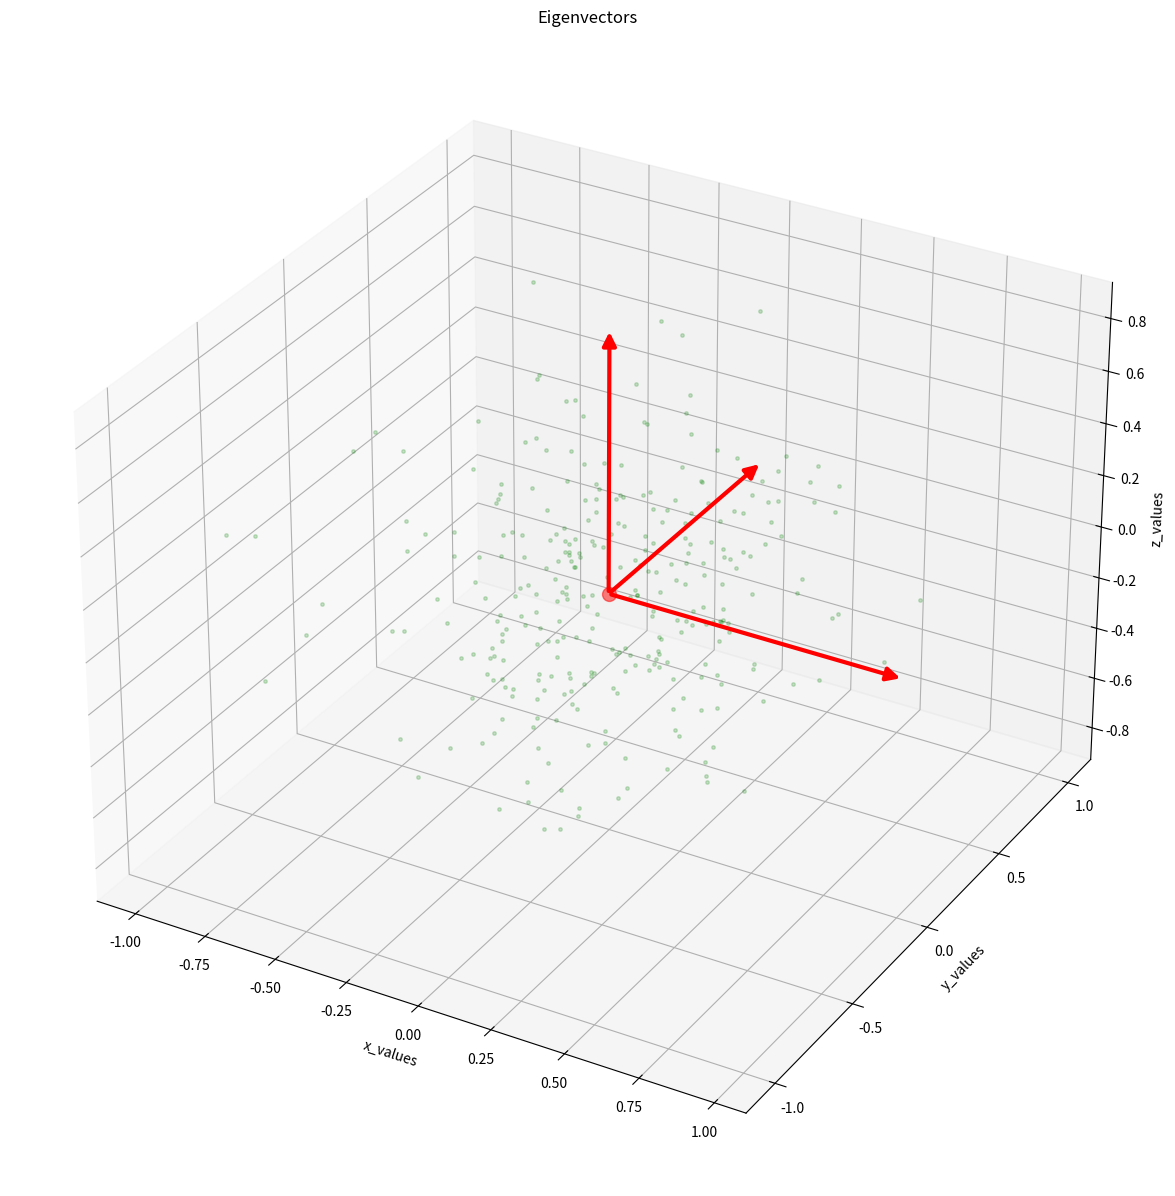

Reproduce this figure in Python.
import numpy as np
from numpy import *
from matplotlib import pyplot as plt
from matplotlib.patches import FancyArrowPatch
from mpl_toolkits.mplot3d import proj3d

class Arrow3D(FancyArrowPatch):
    def __init__(self, xs, ys, zs, *args, **kwargs):
        super().__init__((0,0), (0,0), *args, **kwargs)
        self._verts3d = xs, ys, zs

    def do_3d_projection(self, renderer=None):
        xs3d, ys3d, zs3d = self._verts3d
        xs, ys, zs = proj3d.proj_transform(xs3d, ys3d, zs3d, self.axes.M)
        self.set_positions((xs[0],ys[0]),(xs[1],ys[1]))

        return np.min(zs)

####################################################
# This part is just for reference if
# you are interested where the data is
# coming from
# The plot is at the bottom
#####################################################

N = 300

# Generate some example data
mu_vec = np.array([0,0,0])
cov_mat = 0.1*np.array([[1,0,0],[0,1,0],[0,0,1]])
samples = np.random.multivariate_normal(mu_vec, cov_mat, N)

# mean values
mean_x = mean(samples[:,0])
mean_y = mean(samples[:,1])
mean_z = mean(samples[:,2])

#eigenvectors and eigenvalues
eig_val, eig_vec = np.linalg.eig(cov_mat)

################################
#plotting eigenvectors
################################    

fig = plt.figure(figsize=(15,15))
ax = fig.add_subplot(111, projection='3d')

ax.plot(samples[:,0], samples[:,1], samples[:,2], '.', markersize=5, color='g', alpha=0.2)
ax.plot([mean_x], [mean_y], [mean_z], 'o', markersize=10, color='red', alpha=0.5)
for v in eig_vec:
    #ax.plot([mean_x,v[0]], [mean_y,v[1]], [mean_z,v[2]], color='red', alpha=0.8, lw=3)
    #I will replace this line with:
    a = Arrow3D([mean_x, v[0]], [mean_y, v[1]], 
                [mean_z, v[2]], mutation_scale=20, 
                lw=3, arrowstyle="-|>", color="r")
    ax.add_artist(a)
ax.set_xlabel('x_values')
ax.set_ylabel('y_values')
ax.set_zlabel('z_values')

plt.title('Eigenvectors')

plt.draw()
plt.show()